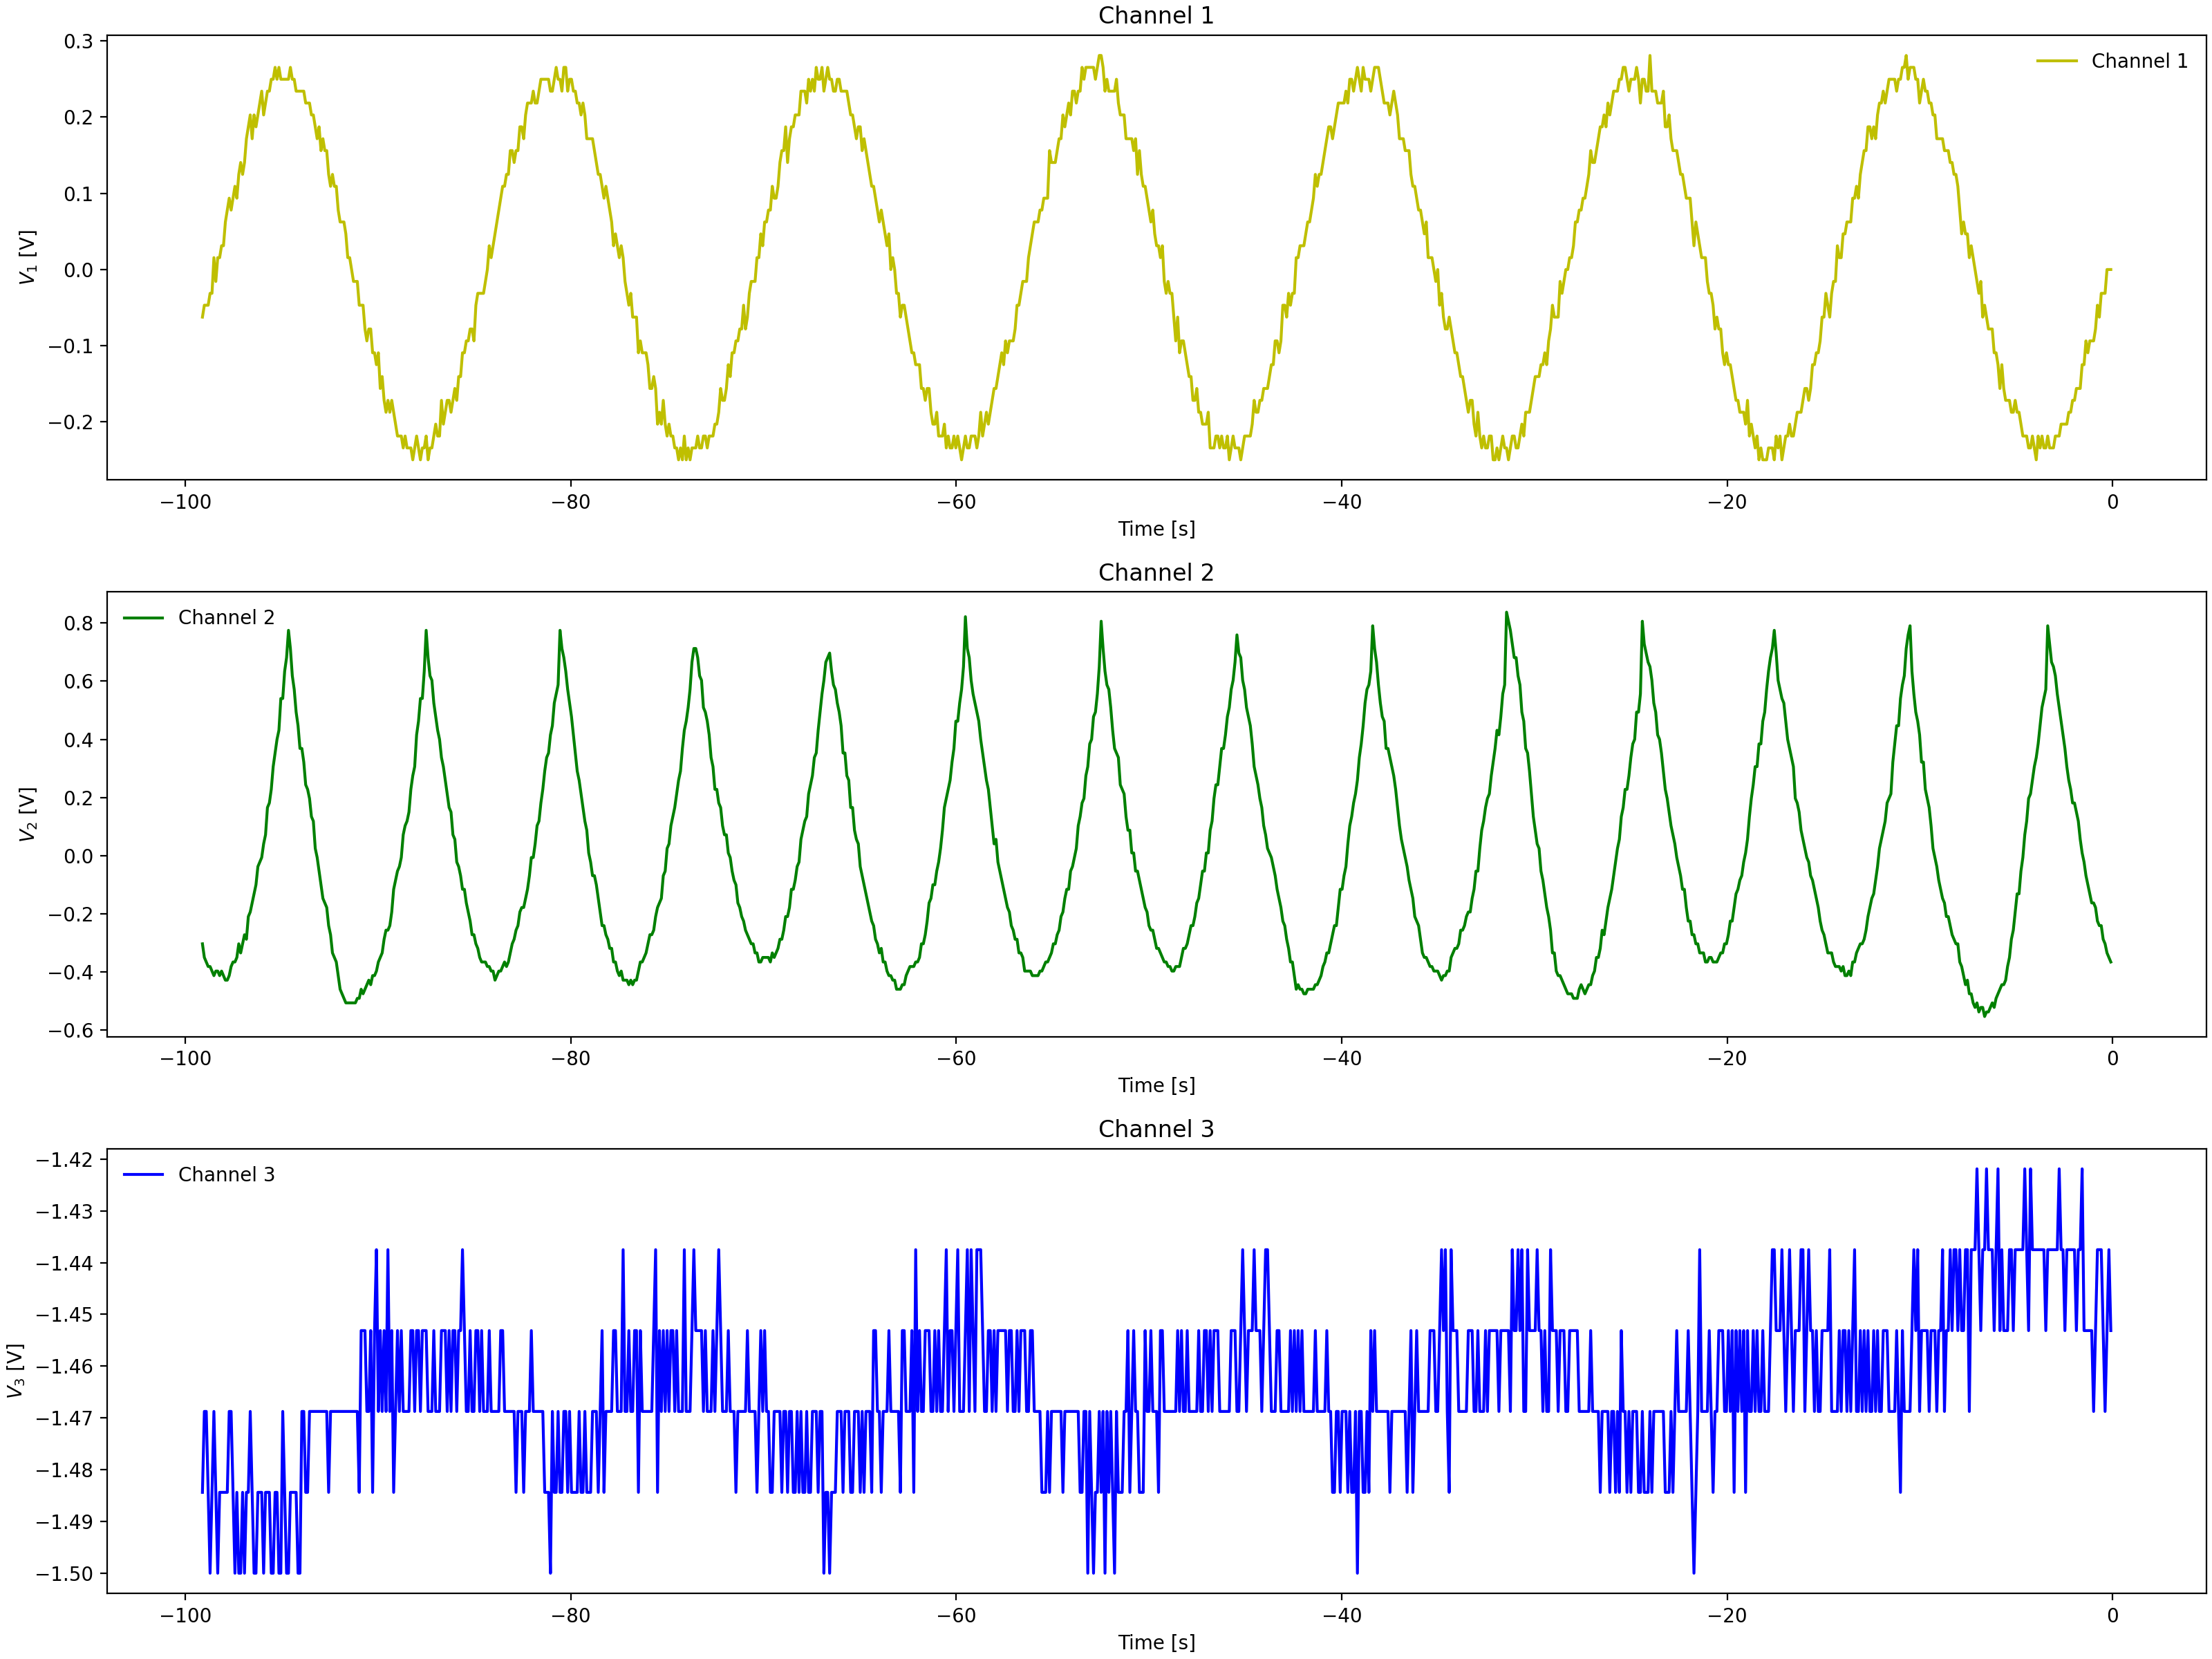

Values plotted in this chart, from the file beside it:
Channel 1 Time, Channel 1 Voltage, Channel 2 Time, Channel 2 Voltage, Channel 3 Time, Channel 3 Voltage
-0.0992, 0.031, -0.0992, -0.4284, -0.0992, -1.438
-0.1984, 0.031, -0.1984, -0.4284, -0.1984, -1.438
-0.2976, -0.00025, -0.2976, -0.3971, -0.2976, -1.438
-0.3968, -0.00025, -0.3968, -0.3815, -0.3968, -1.422
-0.496, -0.0315, -0.496, -0.3971, -0.496, -1.453
-0.5952, -0.04713, -0.5952, -0.3815, -0.5952, -1.438
-0.6944, -0.0315, -0.6944, -0.3503, -0.6944, -1.438
-0.7936, -0.06275, -0.7936, -0.3034, -0.7936, -1.438
-0.8928, -0.07838, -0.8928, -0.2878, -0.8928, -1.438
-0.992, -0.04713, -0.992, -0.2565, -0.992, -1.438
-1.091, -0.07838, -1.091, -0.2409, -1.091, -1.422
-1.19, -0.1096, -1.19, -0.2096, -1.19, -1.438
-1.29, -0.1409, -1.29, -0.1784, -1.29, -1.438
-1.389, -0.1253, -1.389, -0.1471, -1.389, -1.438
-1.488, -0.1253, -1.488, -0.1159, -1.488, -1.438
-1.587, -0.1409, -1.587, -0.08463, -1.587, -1.422
-1.686, -0.1253, -1.686, -0.03775, -1.686, -1.438
-1.786, -0.1565, -1.786, -0.0065, -1.786, -1.422
-1.885, -0.1565, -1.885, 0.04038, -1.885, -1.422
-1.984, -0.1721, -1.984, 0.1029, -1.984, -1.438
-2.083, -0.1878, -2.083, 0.1341, -2.083, -1.438
-2.182, -0.2034, -2.182, 0.1966, -2.182, -1.453
-2.282, -0.2034, -2.282, 0.2279, -2.282, -1.453
-2.381, -0.2034, -2.381, 0.2435, -2.381, -1.438
-2.48, -0.1878, -2.48, 0.3372, -2.48, -1.438
-2.579, -0.1878, -2.579, 0.3841, -2.579, -1.438
-2.678, -0.2346, -2.678, 0.4154, -2.678, -1.438
-2.778, -0.2034, -2.778, 0.4622, -2.778, -1.422
-2.877, -0.219, -2.877, 0.5248, -2.877, -1.438
-2.976, -0.2346, -2.976, 0.556, -2.976, -1.406
-3.075, -0.2346, -3.075, 0.6185, -3.075, -1.438
-3.174, -0.2346, -3.174, 0.681, -3.174, -1.422
-3.274, -0.2502, -3.274, 0.6966, -3.274, -1.438
-3.373, -0.219, -3.373, 0.7748, -3.373, -1.438
-3.472, -0.2502, -3.472, 0.6498, -3.472, -1.438
-3.571, -0.2502, -3.571, 0.6185, -3.571, -1.438
-3.67, -0.219, -3.67, 0.556, -3.67, -1.422
-3.77, -0.2502, -3.77, 0.5248, -3.77, -1.453
-3.869, -0.219, -3.869, 0.4466, -3.869, -1.453
-3.968, -0.2346, -3.968, 0.4154, -3.968, -1.453
-4.067, -0.219, -4.067, 0.3529, -4.067, -1.438
-4.166, -0.2502, -4.166, 0.2904, -4.166, -1.438
-4.266, -0.219, -4.266, 0.2591, -4.266, -1.422
-4.365, -0.219, -4.365, 0.181, -4.365, -1.422
-4.464, -0.219, -4.464, 0.181, -4.464, -1.438
-4.563, -0.2034, -4.563, 0.1029, -4.563, -1.438
-4.662, -0.2034, -4.662, 0.07162, -4.662, -1.438
-4.762, -0.2034, -4.762, 0.02475, -4.762, -1.438
-4.861, -0.2034, -4.861, 0.009125, -4.861, -1.422
-4.96, -0.2034, -4.96, -0.03775, -4.96, -1.438
-5.059, -0.2034, -5.059, -0.03775, -5.059, -1.438
-5.158, -0.2034, -5.158, -0.1003, -5.158, -1.453
-5.258, -0.1721, -5.258, -0.1471, -5.258, -1.438
-5.357, -0.1721, -5.357, -0.1628, -5.357, -1.438
-5.456, -0.1565, -5.456, -0.1784, -5.456, -1.453
-5.555, -0.1565, -5.555, -0.2096, -5.555, -1.438
-5.654, -0.1565, -5.654, -0.2565, -5.654, -1.438
-5.754, -0.1409, -5.754, -0.2409, -5.754, -1.438
-5.853, -0.1409, -5.853, -0.2721, -5.853, -1.438
-5.952, -0.1253, -5.952, -0.3034, -5.952, -1.438
... 939 more rows
